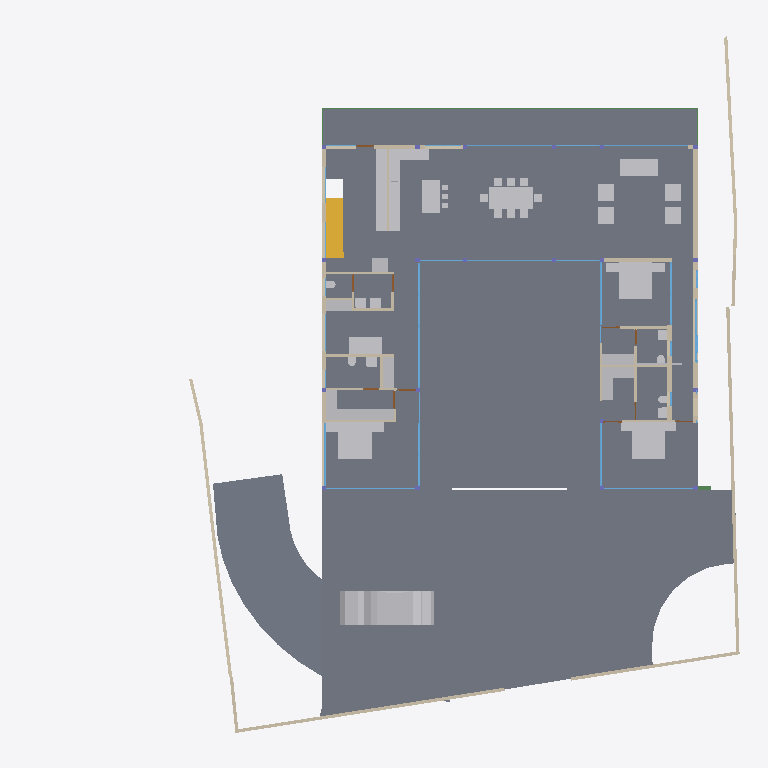
Plan cut of the same IFC building model at storey 'GROUND FLOOR' (level 0.45 m, cut at 1.85 m), seen from above with north up, elements coloured by IFC class: 45 other elements (light grey), 37 walls (beige), 28 windows (light blue), 12 slabs (grey), 7 doors (brown), 4 beams (green), 1 stair flight (yellow). Cut surfaces are drawn darker.
Extent 39.1 m × 38.4 m × 7.7 m (x, y, z). Storeys (5): CELLAR at -2.55 m; GROUND  at 0.00 m; GROUND FLOOR at 0.45 m; GF Lintel at 3.15 m; FIRST FLOOR at 3.65 m. Elements (283): 58 IfcWall, 52 IfcBeam, 39 IfcWindow, 26 IfcSlab, 24 IfcFurniture, 23 IfcColumn, 15 IfcDoor, 15 IfcSanitaryTerminal, 13 IfcFurnishingElement, 6 IfcCovering, 3 IfcElectricAppliance, 3 IfcStairFlight.

HEADER;
FILE_DESCRIPTION(('ViewDefinition [CoordinationView]'),'2;1');
FILE_NAME('Manilal.ifc','2025-02-08T21:51:30+05:30',(),(),'IfcOpenShell 0.8.0','Bonsai 0.8.0','');
FILE_SCHEMA(('IFC4X3'));
ENDSEC;
DATA;
#1480=IFCPROJECT('2TuuvCHJz54PsFPcraEbH$',$,'My Project',$,$,$,$,(#3,#128),#1481);
#3305=IFCSITE('0lpfVeOW52QfroqLYyHNY2',$,'My Site',$,$,#26,$,$,$,$,$,$,$,$);
#22021=IFCSITE('3bEIgyqTrDuwi1cEDDCOva',$,'Site',$,$,#223414,#22354,$,$,$,$,$,$,$);
#3313=IFCBUILDING('0MzaWOaS178x5FMqOflU3C',$,'My Building',$,$,#25,$,$,$,$,$,$);
#2081=IFCBUILDINGSTOREY('09kFoqoxrCvB1_fcEsMZsQ',$,'GROUND FLOOR',$,$,#217,$,$,$,$);
#2986=IFCBUILDINGSTOREY('0zoFHJ9PnFW80M$mIVDQW3',$,'CELLAR',$,$,#14477,$,$,$,$);
#17145=IFCBUILDINGSTOREY('0MckaoTknA3edZMUNhTyAK',$,'FIRST FLOOR',$,$,#17254,$,$,$,$);
#20035=IFCBUILDINGSTOREY('3LpnsPikv4mRTBpfC3WQtx',$,'GROUND ',$,$,#20051,$,$,$,$);
#23582=IFCBUILDINGSTOREY('0DtUgpQ1b6nBmkLmvc_ehu',$,'GF Lintel',$,$,#23767,$,$,$,$);
#2047=IFCSLAB('0o4IYvr$r5a9xXip1qf77x',$,'Slab',$,$,#57250,#2052,$,$);
#20004=IFCSLAB('2GmqP$Wiz2HBtZ3_3kNDpG',$,'Slab',$,$,#20401,#20015,$,$);
#19980=IFCSLAB('0gBflP6QrCERrajZS4Jcb5',$,'Slab',$,$,#244961,#19995,$,$);
#29284=IFCSLAB('3iSMNRhjn6RxAf9MsQotHf',$,'Slab',$,$,#235074,#29295,$,$);
#58147=IFCVEHICLE('2iiwfLdIv6T90_RV$NVTaP',$,'Vehicle',$,$,#58943,#58160,$,$);
#7058=IFCFURNITURE('29pE85kkP97uASnGdXI9bH',$,'Furniture',$,$,#95312,#7090,$,$);
#12030=IFCFURNITURE('3B8s7E7fjDlO_NqnYQjYof',$,'Furniture',$,$,#33408,#12043,$,$);
#11846=IFCFURNITURE('39rrc9a3PCpOjz$eiTdf$W',$,'Furniture',$,$,#243876,#11878,$,$);
#11957=IFCFURNITURE('2J33rbez11iRfVrYceM8DY',$,'Furniture',$,$,#305743,#11970,$,$);
#51049=IFCSTAIRFLIGHT('0QDG9AXQX0PgjOZTZBSSJQ',$,'StairFlight',$,$,#326777,#51062,$,11,10,0.180000001733953,0.150000005960464,.STRAIGHT.);
#28561=IFCFURNISHINGELEMENT('2h8RQgk$j4rAz9D7Dsxu8o',$,'FurnishingElement',$,$,#82064,#28574,$);
#25887=IFCWALL('3DOK2PUDn3QwM2HLeZR6QD',$,'Wall',$,$,#229890,#25894,$,$);
#28507=IFCFURNISHINGELEMENT('2qQryOTgj219SMJ7P_uMmY',$,'FurnishingElement',$,$,#78241,#28539,$);
#7098=IFCFURNITURE('3MXk8gWif1ohE$RfY6DOqq',$,'Furniture',$,$,#95307,#7130,$,$);
#244456=IFCFURNISHINGELEMENT('1V34mhiDv5wggbUM6jRsQC',$,'FurnishingElement',$,$,#244865,#244484,$);
#26216=IFCWALL('0OsEPs_bHDiuVXt9yc07Ua',$,'Wall',$,$,#229691,#26227,$,$);
#26337=IFCWALL('0dMaumaK11Re$pxoZyVSQ9',$,'Wall',$,$,#27501,#26348,$,$);
#229971=IFCWALL('2oOsi6buvCeB4sZT1ijFA2',$,'Wall',$,$,#230065,#229982,$,$);
#230171=IFCWALL('1HPS5ge59FQA3Ucv4$dmpm',$,'Wall',$,$,#230227,#230182,$,$);
#35319=IFCWALL('2ecVpX7frBE9HnXe73i5Ta',$,'Wall',$,$,#243891,#35339,$,$);
#19509=IFCFURNISHINGELEMENT('1wEKKIVzjDLeDjVjJGXiki',$,'FurnishingElement',$,$,#77663,#19541,$);
#44057=IFCWALL('1nWrLatmX5UucIWFwHwqn7',$,'Wall',$,$,#243466,#44077,$,$);
#172760=IFCWALL('2sYuhccprBsBolIfSKHX1A',$,'Wall',$,$,#243901,#172780,$,$);
#37612=IFCWALL('2oouJeu9XF0PkUjeEvxQOm',$,'Wall',$,$,#265996,#37632,$,$);
#27060=IFCWALL('10l$0x7lzBbBMMGF1qxI0s',$,'Wall',$,$,#27511,#27071,$,$);
#26619=IFCWALL('0FMxrmeoPF7x0oR7G9$aVh',$,'Wall',$,$,#27506,#26630,$,$);
#29907=IFCBEAM('2zUjaUIRX8PO_$$4dpm23v',$,'Beam',$,$,#265083,#29919,$,$);
#36042=IFCWALL('2FDZc$1Z57bgSDQnhsHhc1',$,'Wall',$,$,#266001,#36062,$,$);
#244216=IFCFURNISHINGELEMENT('00Az5HSvTD0P5GcMegosgj',$,'FurnishingElement',$,$,#312092,#244244,$);
#266876=IFCFURNISHINGELEMENT('1EaqRQINj92O5_luxyduwz',$,'FurnishingElement',$,$,#312097,#266904,$);
#267470=IFCFURNISHINGELEMENT('1ufA2ANE52JhTB4cHcvKQc',$,'FurnishingElement',$,$,#267555,#267498,$);
#244541=IFCFURNISHINGELEMENT('2JwwUQmCv2Ae2QjMfamPsc',$,'FurnishingElement',$,$,#265956,#244569,$);
#51086=IFCFURNISHINGELEMENT('3uoL8FwKT6Z8Ik__ag8r_T',$,'FurnishingElement',$,$,#77678,#51163,$);
#97245=IFCFURNITURE('12HNCs16rDfwTzmyXQzSEm',$,'Furniture',$,$,#97445,#97258,$,$);
#267570=IFCFURNISHINGELEMENT('0xsfNp7ez56h_anoL1l3n4',$,'FurnishingElement',$,$,#267655,#267598,$);
#7138=IFCFURNITURE('07u5w712j3mw4b0aBksq9x',$,'Furniture',$,$,#95297,#7170,$,$);
#7183=IFCFURNITURE('0I7Hp4EB58Eh801L1SZ2MY',$,'Furniture',$,$,#95287,#7196,$,$);
#7204=IFCFURNITURE('0w5hTHOp59R8PIefbPbOxu',$,'Furniture',$,$,#95302,#7217,$,$);
#7230=IFCFURNITURE('257RdHH05EBOcTJGwoEUlD',$,'Furniture',$,$,#95292,#7243,$,$);
#97271=IFCFURNITURE('264iryIv5DPeHKPV4n8Efc',$,'Furniture',$,$,#97450,#97284,$,$);
#130539=IFCWALL('1N0zesiAv8s9$ZcdzUGklQ',$,'Wall',$,$,#244896,#130559,$,$);
#7853=IFCWALL('27UD4TXAD7ihl0Wy7NK4TU',$,'Wall',$,$,#243076,#7873,$,$);
#1342=IFCWALL('1zYAwAgZ94A9q2Xf$lP7Cn',$,'Wall',$,$,#266006,#1343,$,$);
#243937=IFCFURNISHINGELEMENT('22ostW9dn5YRaUv0oF7Eif',$,'FurnishingElement',$,$,#312074,#243970,$);
#46178=IFCELECTRICAPPLIANCE('1eEaYeX5DEbxuBNwn_MOC2',$,'ElectricAppliance','655L LG Double Door',$,#188233,#46210,$,$);
#1256=IFCWALL('3lCTnZM_XFn9QCb3frIzB4',$,'Wall',$,$,#267272,#1262,$,$);
#26770=IFCWALL('27WVA19Qv4efvQm6cWiqsn',$,'Wall',$,$,#229922,#26781,$,$);
#46025=IFCWALL('3_n5vNidv469mEa41_hn3r',$,'Wall',$,$,#77926,#46045,$,$);
#26134=IFCWALL('3i_YpJFe9529T2L9L4$CKB',$,'Wall',$,$,#27496,#26145,$,$);
#1526=IFCWALL('1CCeDmF7D6CgViS7R2QfSU',$,'Wall',$,$,#305660,#1527,$,$);
#27098=IFCWALL('2qQNxnpy98iB6JMyhLi2FK',$,'Wall',$,$,#27516,#27109,$,$);
#46383=IFCELECTRICAPPLIANCE('2_D_HDgNP7hhO3sllSgE08',$,'ElectricAppliance.001',$,$,#77601,#46415,$,$);
#7785=IFCWALL('3alb8PmNnBWRaq9wE7XFnt',$,'Wall',$,$,#244425,#7805,$,$);
#1178=IFCWALL('3AfEJ0oVbCRebTpYg3hat2',$,'Wall',$,$,#264970,#1184,$,$);
#52721=IFCWALL('3HoUgi9751ffyJn8Tt97uA',$,'Wall',$,$,#266381,#52741,$,$);
#1112=IFCWALL('0ZJZVj_BPB0RhymVqZDjrB',$,'Wall',$,$,#188248,#1118,$,$);
#233357=IFCSLAB('06iRZLKKfCP8faLo55KHRz',$,'Slab',$,$,#235099,#233382,$,$);
#233423=IFCSLAB('2iz_Ym1n1ESAR1rowyjd_I',$,'Slab',$,$,#235109,#233448,$,$);
#233390=IFCSLAB('2f2jkuEQ95deHHcp0LeZsL',$,'Slab',$,$,#235104,#233415,$,$);
#233456=IFCSLAB('3aaRRI8RTD_hmdhlW5RoWg',$,'Slab',$,$,#235114,#233481,$,$);
#2037=IFCWALL('2UVtoYL$14dgND2FpfCTNX',$,'Wall',$,$,#312112,#2042,$,$);
#25457=IFCWINDOW('0wGf7PLdj6Se1mi8Sh7afr',$,'Window',$,$,#243926,#103753,$,2.79999995231628,3.45000004768372,$,$,$);
#25622=IFCWINDOW('03HgKoXUP97huBY23s7FSC',$,'Window',$,$,#243921,#102990,$,2.79999995231628,3.45000004768372,$,.DOUBLE_PANEL_VERTICAL.,$);
#42904=IFCWINDOW('0yG0aNsF5CdOTl1YRaiwT0',$,'Window',$,$,#266021,#109941,$,2.79999995231628,4.0,$,$,$);
#42784=IFCWINDOW('1X8uCygFf1TRSEXVdpbnd0',$,'Window',$,$,#266026,#110183,$,2.79999995231628,3.0,$,$,$);
#173453=IFCWINDOW('3TfmPwo9v7g8rl7yTI8PR0',$,'Window',$,$,#175526,#173471,$,2.79999995231628,3.45000004768372,$,$,$);
#183171=IFCWINDOW('2eK2SWY_H22e6Svf5gP6pA',$,'Window',$,$,#183259,#183202,$,1.79999995231628,3.45000004768372,$,$,$);
#45867=IFCWINDOW('2ITQQA3UX1gg8I8niCWSY4',$,'Window',$,$,#266016,#110146,$,2.79999995231628,4.5,$,$,$);
#12056=IFCFURNITURE('1Tx$doZ9b7ixhiQ_gbtQd4',$,'Furniture',$,$,#33413,#12069,$,$);
#12082=IFCFURNITURE('1ijuMDyij9H8QL3CN8GtC4',$,'Furniture',$,$,#33418,#12095,$,$);
#55311=IFCWALL('1sNrPq82f1qvmjg1j5M$n3',$,'Wall',$,$,#187866,#55331,$,$);
#11886=IFCFURNITURE('08t00vVFn2_PNEL0nmpi4V',$,'Furniture',$,$,#243881,#11918,$,$);
#11931=IFCFURNITURE('2JL5EreVn6NOEYfo807d0n',$,'Furniture',$,$,#243886,#11944,$,$);
#172953=IFCWALL('10Zee4wjDEAOWhtzJFWp8Q',$,'Wall',$,$,#265543,#172973,$,$);
#31788=IFCSANITARYTERMINAL('1k$1F$QwDAaQd7DgWKkhJt',$,'SanitaryTerminal',$,$,#81866,#31801,$,$);
#233175=IFCSLAB('0VBI372_j7QfV8K77ZXc2j',$,'Slab',$,$,#235079,#233196,$,$);
#233258=IFCSLAB('2WAIJ5xUDCB8vhErrinr6d',$,'Slab',$,$,#235084,#233283,$,$);
#233324=IFCSLAB('2BlEnr04f3vANw00E8t1T3',$,'Slab',$,$,#235094,#233349,$,$);
#233291=IFCSLAB('3mCoSy7r190wdzvyYb56iW',$,'Slab',$,$,#235089,#233316,$,$);
#1283=IFCWALL('3TMKTJOXP4kO7RGlBcguQ3',$,'Wall',$,$,#265003,#1289,$,$);
#12946=IFCSANITARYTERMINAL('237pQbKSj1tg5CbkfQmNl1',$,'SanitaryTerminal',$,$,#36973,#12959,$,$);
#32932=IFCSANITARYTERMINAL('0alXl67Mz3UOHuHPJAAx8X',$,'SanitaryTerminal',$,$,#81871,#32945,$,$);
#234091=IFCWALL('1iQ5aVFUf7quip2Xs5OAmT',$,'Wall',$,$,#234172,#234102,$,$);
#13878=IFCWINDOW('2kJjIqdzb6QvGhtMPhrGJy',$,'Window',$,$,#243491,#176333,$,1.79999995231628,1.0,$,$,$);
#93655=IFCWALL('3ehB$V3hTFvf8xZdTKhW01',$,'Wall',$,$,#244195,#93675,$,$);
#7689=IFCWALL('0dxWKeo9r0A8LiqkBJOP0c',$,'Wall',$,$,#243896,#7709,$,$);
#11978=IFCFURNITURE('2GNkki_F53svXIRizzljEt',$,'Furniture',$,$,#305733,#265156,$,$);
#265169=IFCFURNITURE('2hfsZI7BX1G95tXka9KQ4c',$,'Furniture',$,$,#305738,#265182,$,$);
#62783=IFCSANITARYTERMINAL('1W6hE1Q9HFq9QjSPyMj_lH',$,'SanitaryTerminal',$,$,#173432,#62796,$,$);
#67609=IFCWALL('1b9bPzqb104AcHTtLpy63V',$,'Wall',$,$,#267456,#67629,$,$);
#12849=IFCSANITARYTERMINAL('1ztpUHwNv1MuVJRLc_toj6',$,'SanitaryTerminal',$,$,#173427,#12881,$,$);
#23385=IFCWINDOW('3liBQwp293KPogKKZ10Jtg',$,'Window',$,$,#265446,#43696,$,2.79999995231628,4.92999982833862,$,.SINGLE_PANEL.,$);
#265447=IFCWINDOW('11VC8UY6nBiuqgLWYbOviy',$,'Window',$,$,#266036,#265465,$,2.79999995231628,4.92999982833862,$,.SINGLE_PANEL.,$);
#312328=IFCSANITARYTERMINAL('2ApYGb9E92GxsnAmMhtfWI',$,'SanitaryTerminal',$,$,#312397,#312360,$,$);
#12920=IFCSANITARYTERMINAL('0kpsmz29D8juUyM19Wtlly',$,'SanitaryTerminal',$,$,#36963,#12933,$,$);
#12998=IFCSANITARYTERMINAL('1pCYUjjaX5yvTggnnvT9WB',$,'SanitaryTerminal',$,$,#267881,#13011,$,$);
#28808=IFCWALL('3m8X89_nHEBQ3A$cO0dW30',$,'Wall',$,$,#312049,#28828,$,$);
#12769=IFCSANITARYTERMINAL('2vdxbHG$XBkAinHNSDuSLM',$,'SanitaryTerminal',$,$,#312392,#12801,$,$);
#62762=IFCSANITARYTERMINAL('2DTr6V3Ov5BOyCO61nsVCy',$,'SanitaryTerminal',$,$,#173422,#62775,$,$);
#57309=IFCBEAM('3xcDMG0aj9Xgc56BcdooE6',$,'Beam',$,$,#243525,#57320,$,$);
#80186=IFCWALL('3kDpYh0M9DMQCp3tr5pnbc',$,'Wall',$,$,#267235,#80206,$,$);
#92043=IFCWALL('26W5zP1XL16gp3Jaiy1mDL',$,'Wall',$,$,#266735,#92063,$,$);
#150204=IFCWINDOW('2rSMA4AuH6FeN4rb0KSroB',$,'Window',$,$,#244976,#150354,$,2.79999995231628,2.40050005912781,$,.SINGLE_PANEL.,$);
#176076=IFCWINDOW('2ZtwOiAmvEueKbdoo64HrK',$,'Window',$,$,#267144,#176089,$,2.79999995231628,2.40050005912781,$,.SINGLE_PANEL.,$);
#149274=IFCWINDOW('30_aGhIs59sBUX7Za7xGJZ',$,'Window.022',$,$,#244986,#149292,$,2.79999995231628,2.32599997520447,$,.DOUBLE_PANEL_VERTICAL.,$);
#150381=IFCWINDOW('0RDdtohGb3wPXN7Q65V5l1',$,'Window',$,$,#244981,#150394,$,2.79999995231628,2.40050005912781,$,.SINGLE_PANEL.,$);
#175745=IFCWINDOW('3z5JKHZ41FdxrSJllwuMgx',$,'Window',$,$,#267154,#175763,$,2.79999995231628,4.82399988174438,$,.TRIPLE_PANEL_VERTICAL.,$);
#41613=IFCWINDOW('3V21HLULz4rhhoikKYxwTW',$,'Window.022',$,$,#244991,#148935,$,2.79999995231628,2.32599997520447,$,.DOUBLE_PANEL_VERTICAL.,$);
#130039=IFCWINDOW('2d4nEuDYnCKAVj7s5RlWM7',$,'Window',$,$,#267149,#175723,$,2.79999995231628,4.82399988174438,$,.TRIPLE_PANEL_VERTICAL.,$);
#175844=IFCWINDOW('3FEUGUF8n8vfgPx6dMRP2G',$,'Window',$,$,#267159,#175862,$,2.79999995231628,4.82399988174438,$,.TRIPLE_PANEL_VERTICAL.,$);
#175889=IFCWINDOW('3QDjposrH1gvpn64wXKX9b',$,'Window',$,$,#267164,#175907,$,2.79999995231628,4.82399988174438,$,.TRIPLE_PANEL_VERTICAL.,$);
#46798=IFCSANITARYTERMINAL('2GXUvxEaXCWPRwV2Ul$xoQ',$,'SanitaryTerminal',$,$,#77698,#46830,$,$);
#55626=IFCWALL('2M7j5Ecbb0FxD1NCjCSrSn',$,'Wall',$,$,#187838,#55646,$,$);
#110332=IFCWINDOW('3vjocJxinCiwHdUnGVZCKs',$,'Window',$,$,#166499,#166072,$,1.79999995231628,2.0,$,.DOUBLE_PANEL_VERTICAL.,$);
#14220=IFCWINDOW('1JUpa15w1EPgGvbWoKg73I',$,'Window',$,$,#169667,#169623,$,1.5,2.5,$,.SINGLE_PANEL.,$);
#170066=IFCWINDOW('3f2C1zUwD4c9zRWtnGTagP',$,'Window',$,$,#170144,#170087,$,1.5,2.5,$,.SINGLE_PANEL.,$);
#30052=IFCBEAM('1G8C0I2VbAu9mch0yk53rv',$,'Beam',$,$,#186076,#30063,$,$);
#233083=IFCWINDOW('0ZIFlr5aL5vhbPv_6PnM6F',$,'Window',$,$,#266396,#233096,$,1.79999995231628,3.45000004768372,$,$,$);
#29960=IFCBEAM('3JCEdRie563Ouok6uI9H1d',$,'Beam',$,$,#265052,#29971,$,$);
#284070=IFCWINDOW('3Gur9s2m147QmJOFY5gy3w',$,'Window',$,$,#305680,#284101,$,1.79999995231628,1.0,$,$,$);
#284144=IFCWINDOW('02zvHa0DX6dO9OWl2ke5so',$,'Window',$,$,#284237,#284175,$,1.79999995231628,1.0,$,$,$);
#13063=IFCDOOR('0zdLHzGyzB9xc26dwbo5Rk',$,'Door',$,$,#265023,#33226,$,2.09999990463257,1.0,$,$,$);
#62644=IFCDOOR('3SI9hJAXHEiPx9UkAJytVq',$,'Door',$,$,#244850,#62675,$,2.09999990463257,1.0,$,$,$);
#67076=IFCDOOR('3tEFG6Om12k9izFOR1Pomu',$,'Door',$,$,#188223,#82092,$,2.09999990463257,1.0,$,$,$);
#93153=IFCDOOR('06ge_TnPfF$uRFBA_bihvC',$,'Door',$,$,#267189,#93166,$,2.09999990463257,1.0,$,$,$);
#28649=IFCDOOR('2d$ZxQumn8_uDNm0m9BynD',$,'Door',$,$,#326767,#322704,$,2.09999990463257,1.0,$,.SINGLE_SWING_RIGHT.,$);
#161083=IFCWINDOW('2k5$amL6T5n9LIViJ99Afa',$,'Window',$,$,#266031,#161115,$,2.79999995231628,1.7150000333786,$,.SINGLE_PANEL.,$);
#9266=IFCDOOR('1fHcRD3tPBXx_I1OGpIv8g',$,'Door',$,$,#326772,#9298,$,2.09999990463257,0.899999976158142,$,$,$);
#9420=IFCDOOR('1jFLLXAPn74Oh3txGE4u0f',$,'Door',$,$,#267437,#33256,$,2.09999990463257,0.899999976158142,$,$,$);
#52485=IFCFURNITURE('0guZkadiz0OwyOeGSZLfhz',$,'Furniture',$,$,#77683,#52517,$,$);
#52556=IFCFURNITURE('2WZ1GXNmbA$Pg9ltCxwhMt',$,'Furniture',$,$,#77693,#52569,$,$);
#52530=IFCFURNITURE('2qERYFVbjE8heXT0hbYYbq',$,'Furniture',$,$,#77688,#52543,$,$);
#169512=IFCWINDOW('1_cxkATkz13PpGt2zK1VTH',$,'Window',$,$,#313276,#169543,$,1.79999995231628,3.45000004768372,$,$,$);
#170293=IFCWINDOW('2LSuNnR7r1HRx4yduNarTc',$,'Window',$,$,#175536,#171069,$,1.60000002384186,0.800000011920929,$,.DOUBLE_PANEL_HORIZONTAL.,$);
ENDSEC;
